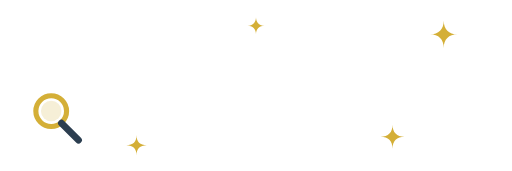
t = 0.00 s
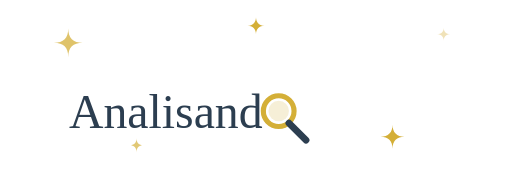
t = 1.33 s
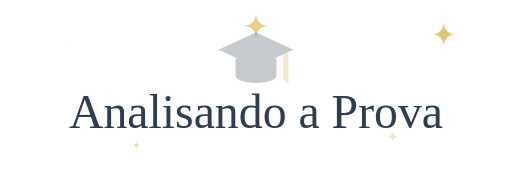
t = 2.67 s
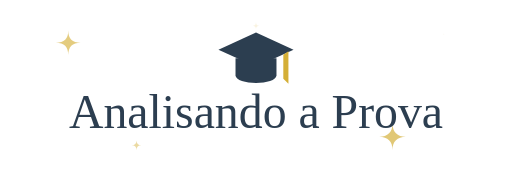
t = 4.00 s
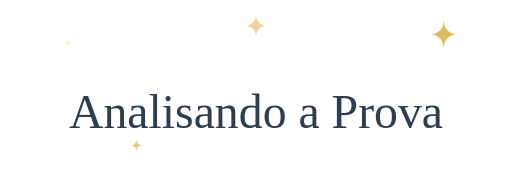
t = 5.33 s
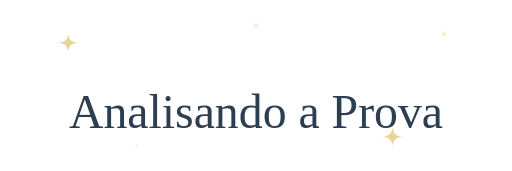
t = 6.67 s

The animated SVG that drew these frames (rendered in a browser with its animation timeline set to each time). Animation: 16 SMIL elements (animate=9,animateTransform=7); one cycle of 8.00 s, repeats indefinitely.

<svg xmlns="http://www.w3.org/2000/svg" viewBox="0 0 300 100" width="100%" height="100%">
  <defs>
    <mask id="wipeMask">
      <rect x="0" y="0" width="0" height="100" fill="white">
        <animate attributeName="width" values="0; 280; 280; 0; 0" keyTimes="0; 0.3; 0.9; 0.95; 1" dur="8s" repeatCount="indefinite"/>
      </rect>
    </mask>
  </defs>

  <g fill="#D4AF37">
    <g transform="translate(40, 25)">
      <path d="M0,-6 C0,-2 2,0 6,0 C2,0 0,2 0,6 C0,2 -2,0 -6,0 C-2,0 0,-2 0,-6 Z">
        <animateTransform attributeName="transform" type="scale" values="0; 1.5; 0" dur="2.5s" begin="0s" repeatCount="indefinite" additive="sum"/>
        <animate attributeName="opacity" values="0; 0.8; 0" dur="2.5s" begin="0s" repeatCount="indefinite"/>
      </path>
    </g>
    <g transform="translate(260, 20)">
      <path d="M0,-8 C0,-3 3,0 8,0 C3,0 0,3 0,8 C0,3 -3,0 -8,0 C-3,0 0,-3 0,-8 Z">
        <animateTransform attributeName="transform" type="scale" values="0; 1.2; 0" dur="3.2s" begin="0.7s" repeatCount="indefinite" additive="sum"/>
        <animate attributeName="opacity" values="0; 0.9; 0" dur="3.2s" begin="0.7s" repeatCount="indefinite"/>
      </path>
    </g>
    <g transform="translate(150, 15)">
      <path d="M0,-5 C0,-2 2,0 5,0 C2,0 0,2 0,5 C0,2 -2,0 -5,0 C-2,0 0,-2 0,-5 Z">
        <animateTransform attributeName="transform" type="scale" values="0; 1.8; 0" dur="2.8s" begin="1.5s" repeatCount="indefinite" additive="sum"/>
        <animate attributeName="opacity" values="0; 0.7; 0" dur="2.8s" begin="1.5s" repeatCount="indefinite"/>
      </path>
    </g>
    <g transform="translate(80, 85)">
      <path d="M0,-6 C0,-2 2,0 6,0 C2,0 0,2 0,6 C0,2 -2,0 -6,0 C-2,0 0,-2 0,-6 Z">
        <animateTransform attributeName="transform" type="scale" values="0; 1; 0" dur="3s" begin="0.3s" repeatCount="indefinite" additive="sum"/>
        <animate attributeName="opacity" values="0; 1; 0" dur="3s" begin="0.3s" repeatCount="indefinite"/>
      </path>
    </g>
    <g transform="translate(230, 80)">
      <path d="M0,-7 C0,-2.5 2.5,0 7,0 C2.5,0 0,2.5 0,7 C0,2.5 -2.5,0 -7,0 C-2.5,0 0,-2.5 0,-7 Z">
        <animateTransform attributeName="transform" type="scale" values="0; 1.3; 0" dur="3.5s" begin="2s" repeatCount="indefinite" additive="sum"/>
        <animate attributeName="opacity" values="0; 0.8; 0" dur="3.5s" begin="2s" repeatCount="indefinite"/>
      </path>
    </g>
  </g>

  <text x="150" y="75" font-family="'Brush Script MT', 'Dancing Script', 'Comic Sans MS', cursive" font-size="28" fill="#2C3E50" text-anchor="middle" mask="url(#wipeMask)">
    Analisando a Prova
    <animate attributeName="opacity" values="1; 1; 0; 0" keyTimes="0; 0.9; 0.95; 1" dur="8s" repeatCount="indefinite"/>
  </text>

  <g>
    <animateTransform attributeName="transform" type="translate" values="30,75; 270,75; 270,75" keyTimes="0; 0.3; 1" dur="8s" repeatCount="indefinite"/>
    <animate attributeName="opacity" values="1; 1; 0; 0; 0" keyTimes="0; 0.28; 0.3; 0.95; 1" dur="8s" repeatCount="indefinite"/>
    <circle cx="0" cy="-10" r="9" fill="none" stroke="#D4AF37" stroke-width="3"/>
    <circle cx="0" cy="-10" r="6" fill="#D4AF37" opacity="0.2"/>
    <line x1="6" y1="-3" x2="16" y2="7" stroke="#2C3E50" stroke-width="4" stroke-linecap="round"/>
  </g>

  <g>
    <animate attributeName="opacity" values="0; 0; 1; 1; 0; 0" keyTimes="0; 0.32; 0.37; 0.58; 0.63; 1" dur="8s" repeatCount="indefinite"/>
    <animateTransform attributeName="transform" type="translate" values="150,35" dur="8s" repeatCount="indefinite"/>
    <path d="M-22,-6 L0,-16 L22,-6 L0,4 Z" fill="#2C3E50"/>
    <path d="M-12,-1 L-12,9 C-12,15 12,15 12,9 L12,-1" fill="#2C3E50"/>
    <path d="M16,-3 L16,11 L19,14 L19,-5 Z" fill="#D4AF37"/>
  </g>
</svg>
